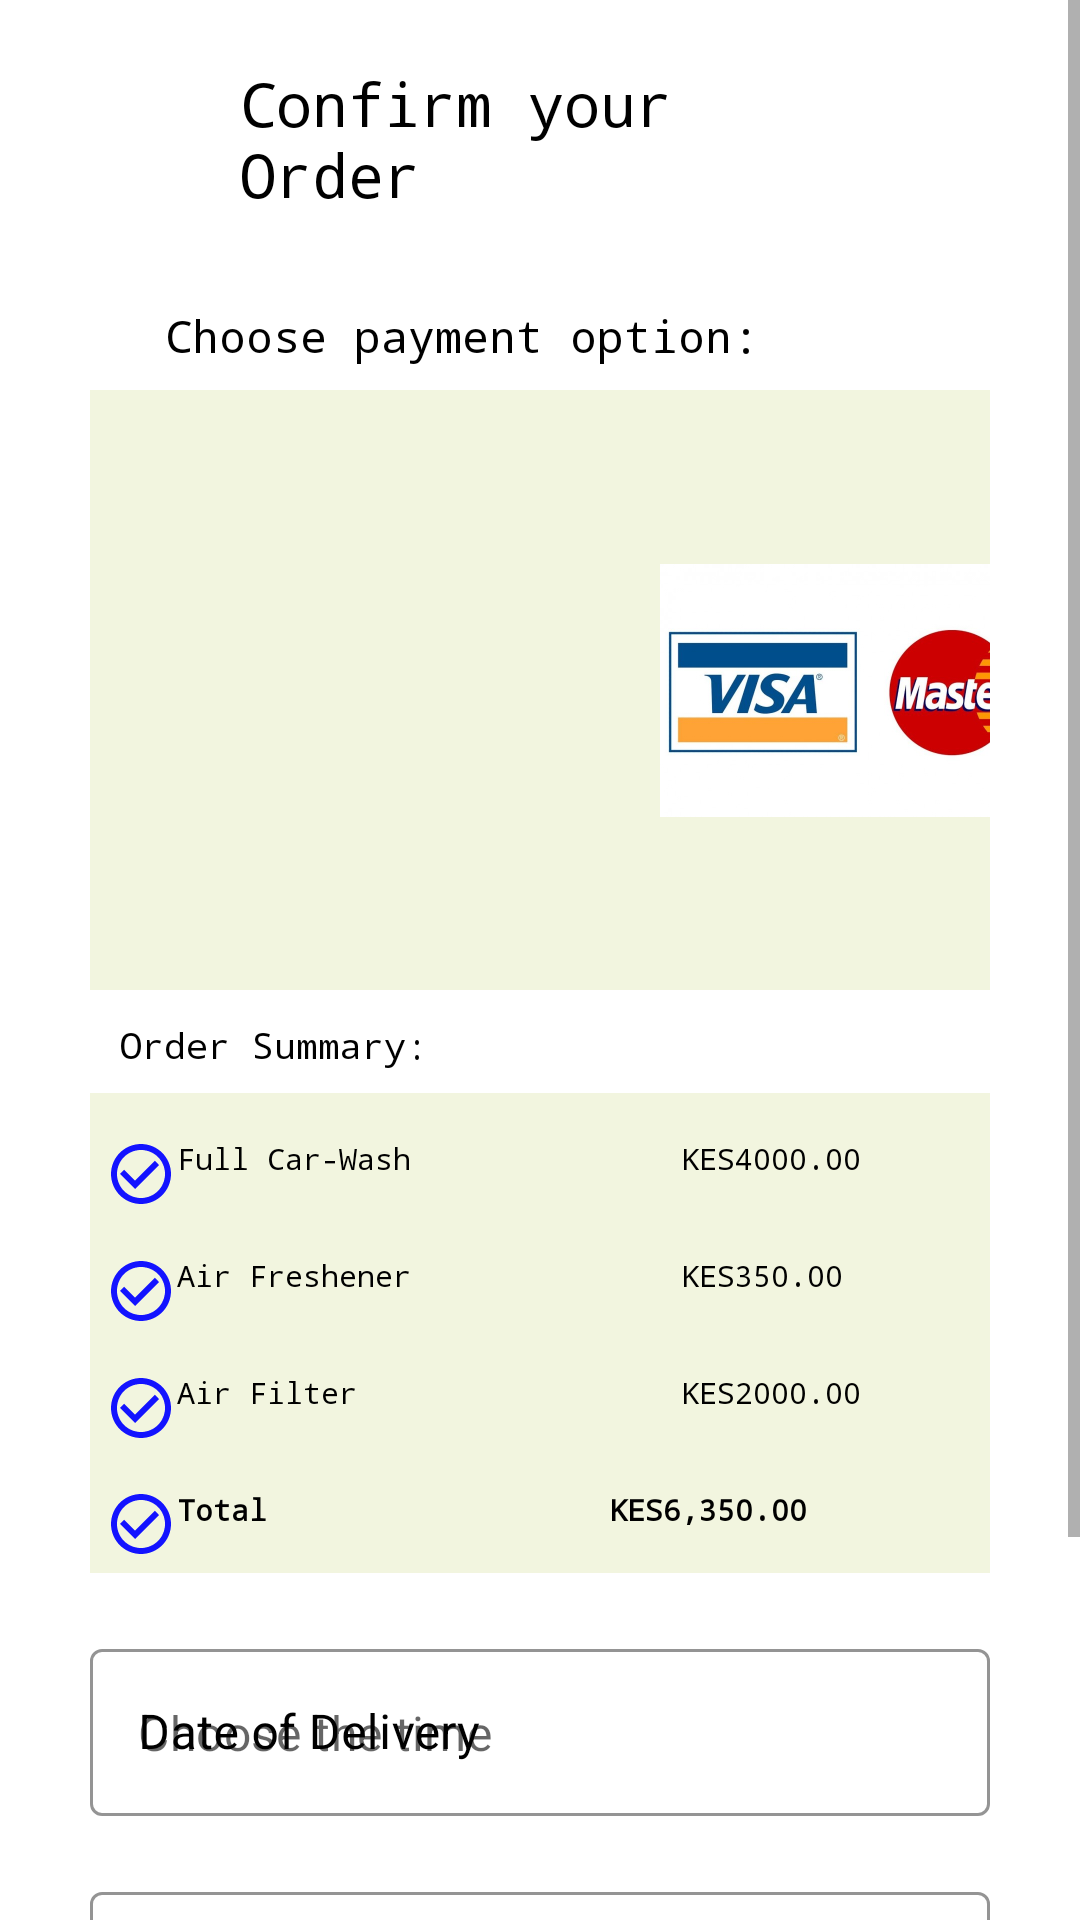

Here is an Android app screen rendered from its layout file. Give the layout XML and the strings, colors and styles it references.
<!-- AndroidManifest.xml: application theme Theme.CarziKwanza -->
<!-- res/layout/fragment_checkout.xml -->
<?xml version="1.0" encoding="utf-8"?>
<ScrollView xmlns:android="http://schemas.android.com/apk/res/android"
    xmlns:app="http://schemas.android.com/apk/res-auto"
    xmlns:tools="http://schemas.android.com/tools"
    android:layout_width="match_parent"
    android:layout_height="wrap_content"
    tools:context=".PaymentWall">
    <LinearLayout
        android:layout_width="match_parent"
        android:layout_height="wrap_content"
        android:orientation="vertical"
        android:background="@color/white">
        <TextView
            android:layout_width="match_parent"
            android:layout_height="wrap_content"
            android:layout_marginTop="16dp"
            android:fontFamily="monospace"
            android:padding="5dp"
            android:text="Confirm your Order"
            android:textColor="#000"
            android:textSize="20sp"
            android:layout_marginStart="75dp"
            android:layout_marginEnd="75dp"
            />
        <TextView
            android:layout_width="match_parent"
            android:layout_height="wrap_content"
            android:layout_marginTop="20dp"
            android:fontFamily="monospace"
            android:padding="5dp"
            android:text="Choose payment option:"
            android:textColor="#000"
            android:textSize="15sp"
            android:layout_marginStart="50dp"
            android:layout_marginEnd="60dp"
            />
        <LinearLayout
            android:layout_width="match_parent"
            android:layout_height="200dp"
            android:layout_marginTop="3dp"
            android:orientation="horizontal"
            android:background="#f2f5df"
            android:layout_marginStart="30dp"
            android:layout_marginEnd="30dp"
            >



            <ImageButton
                android:id="@+id/button1"
                android:layout_width="150dp"
                android:layout_height="150dp"
                android:layout_marginStart="20dp"
                android:layout_marginTop="25dp"
                android:src="@drawable/m_pesa"
                android:background="@drawable/round_corner"
                android:scaleType="centerInside"
                android:adjustViewBounds="true"/>
            <ImageButton
                android:id="@+id/button2"
                android:layout_width="150dp"
                android:layout_height="150dp"
                android:layout_marginStart="20dp"
                android:layout_marginTop="25dp"
                android:src="@drawable/visa"
                android:background="@drawable/round_corner"
                android:scaleType="centerInside"
                android:adjustViewBounds="true"/>

        </LinearLayout>
        <TextView
            android:layout_width="match_parent"
            android:layout_height="wrap_content"
            android:layout_marginTop="5dp"
            android:fontFamily="monospace"
            android:padding="5dp"
            android:text="Order Summary:"
            android:textColor="#000"
            android:textSize="12sp"
            android:layout_marginStart="35dp"
            android:layout_marginEnd="75dp"
            />
        <LinearLayout
            android:layout_width="match_parent"
            android:layout_height="160dp"
            android:layout_marginTop="3dp"
            android:orientation="vertical"
            android:background="#f2f5df"
            android:layout_marginStart="30dp"
            android:layout_marginEnd="30dp"
            >
            <TextView
                android:id="@+id/check1"
                android:layout_width="match_parent"
                android:layout_height="wrap_content"
                android:layout_marginTop="10dp"
                android:fontFamily="monospace"
                android:padding="5dp"
                android:drawableLeft="@drawable/check"
                android:text="Full Car-Wash               KES4000.00"
                android:textColor="#000"
                android:textSize="10sp"

                />
            <TextView
                android:id="@+id/check2"
                android:layout_width="match_parent"
                android:layout_height="wrap_content"
                android:layout_marginTop="5dp"
                android:fontFamily="monospace"
                android:padding="5dp"
                android:drawableLeft="@drawable/check"
                android:text="Air Freshener               KES350.00"
                android:textColor="#000"
                android:textSize="10sp"
                />
            <TextView
                android:id="@+id/check3"
                android:layout_width="match_parent"
                android:layout_height="wrap_content"
                android:layout_marginTop="5dp"
                android:fontFamily="monospace"
                android:padding="5dp"
                android:drawableLeft="@drawable/check"
                android:text="Air Filter                  KES2000.00"
                android:textColor="#000"
                android:textSize="10sp"
                />
            <TextView
                android:id="@+id/check4"
                android:layout_width="match_parent"
                android:layout_height="wrap_content"
                android:layout_marginTop="5dp"
                android:fontFamily="monospace"
                android:padding="5dp"
                android:drawableLeft="@drawable/check"
                android:textStyle="bold"
                android:text="Total                   KES6,350.00"
                android:textColor="#000"
                android:textSize="10sp"
                />

        </LinearLayout>



        <com.google.android.material.textfield.TextInputLayout
            style="@style/Widget.MaterialComponents.TextInputLayout.OutlinedBox"
            android:id="@+id/textInputLayout1"
            android:layout_width="match_parent"
            android:layout_height="wrap_content"
            android:layout_marginStart="30dp"
            android:layout_marginEnd="30dp"
            android:layout_marginTop="20dp"
            android:layout_marginBottom="0dp"
            android:hint="Date of Delivery"
            app:boxStrokeColor="@color/black"
            android:textColorHint="@color/black"
            tools:ignore="HardcodedText">
            <com.google.android.material.textfield.TextInputEditText
                android:id="@+id/etChooseDate"
                android:layout_width="match_parent"
                android:layout_height="wrap_content"
                android:layout_centerHorizontal="true"
                android:layout_centerVertical="true"
                android:hint="Choose the time"/>
        </com.google.android.material.textfield.TextInputLayout>

        <com.google.android.material.textfield.TextInputLayout
            style="@style/Widget.MaterialComponents.TextInputLayout.OutlinedBox"
            android:id="@+id/textInputLayout"
            android:layout_width="match_parent"
            android:layout_height="wrap_content"
            android:layout_marginStart="30dp"
            android:layout_marginEnd="30dp"
            android:layout_marginTop="20dp"
            android:layout_marginBottom="40dp"
            android:hint="Time of Delivery"
            app:boxStrokeColor="@color/black"
            android:textColorHint="@color/black"
            tools:ignore="HardcodedText">
            <com.google.android.material.textfield.TextInputEditText
                android:id="@+id/etChooseTime"
                android:layout_width="match_parent"
                android:layout_height="wrap_content"
                android:layout_centerHorizontal="true"
                android:layout_centerVertical="true"
                android:hint="Choose the time"/>
        </com.google.android.material.textfield.TextInputLayout>
        <Button
            android:id="@+id/button3"
            android:layout_width="match_parent"
            android:layout_height="wrap_content"
            android:layout_marginBottom="25dp"
            android:layout_marginStart="10dp"
            android:layout_marginEnd="10dp"
            android:padding="5dp"
            android:textSize="10sp"
            android:text="Proceed to Payment"
            />

    </LinearLayout>

</ScrollView>
<!-- resources referenced by this layout -->
<resources>
  <!-- drawable check (drawable) -->
  <vector android:height="24dp" android:tint="#1313FF"
      android:viewportHeight="24" android:viewportWidth="24"
      android:width="24dp" xmlns:android="http://schemas.android.com/apk/res/android">
      <path android:fillColor="@android:color/white" android:pathData="M16.59,7.58L10,14.17l-3.59,-3.58L5,12l5,5 8,-8zM12,2C6.48,2 2,6.48 2,12s4.48,10 10,10 10,-4.48 10,-10S17.52,2 12,2zM12,20c-4.42,0 -8,-3.58 -8,-8s3.58,-8 8,-8 8,3.58 8,8 -3.58,8 -8,8z"/>
  </vector>
  <!-- drawable visa: jpg bitmap (drawable, 49567 bytes) -->
  <style name="Theme.CarziKwanza" parent="Theme.MaterialComponents.DayNight.DarkActionBar">
          
          <item name="colorPrimary">@color/purple_500</item>
          <item name="colorPrimaryVariant">@color/purple_700</item>
          <item name="colorOnPrimary">@color/white</item>
          
          <item name="colorSecondary">@color/teal_200</item>
          <item name="colorSecondaryVariant">@color/teal_700</item>
          <item name="colorOnSecondary">@color/black</item>
          
          <item name="android:statusBarColor" tools:targetApi="l">?attr/colorPrimaryVariant</item>
          
      </style>
  <!-- not gathered from this repository: default colours our renderer supplied (Android Studio template values) -->
  <color name="purple_500">#FF6200EE</color>
  <color name="purple_700">#FF3700B3</color>
  <color name="teal_200">#FF03DAC5</color>
  <color name="teal_700">#FF018786</color>
  <color name="black">#FF000000</color>
  <color name="white">#FFFFFFFF</color>
</resources>
